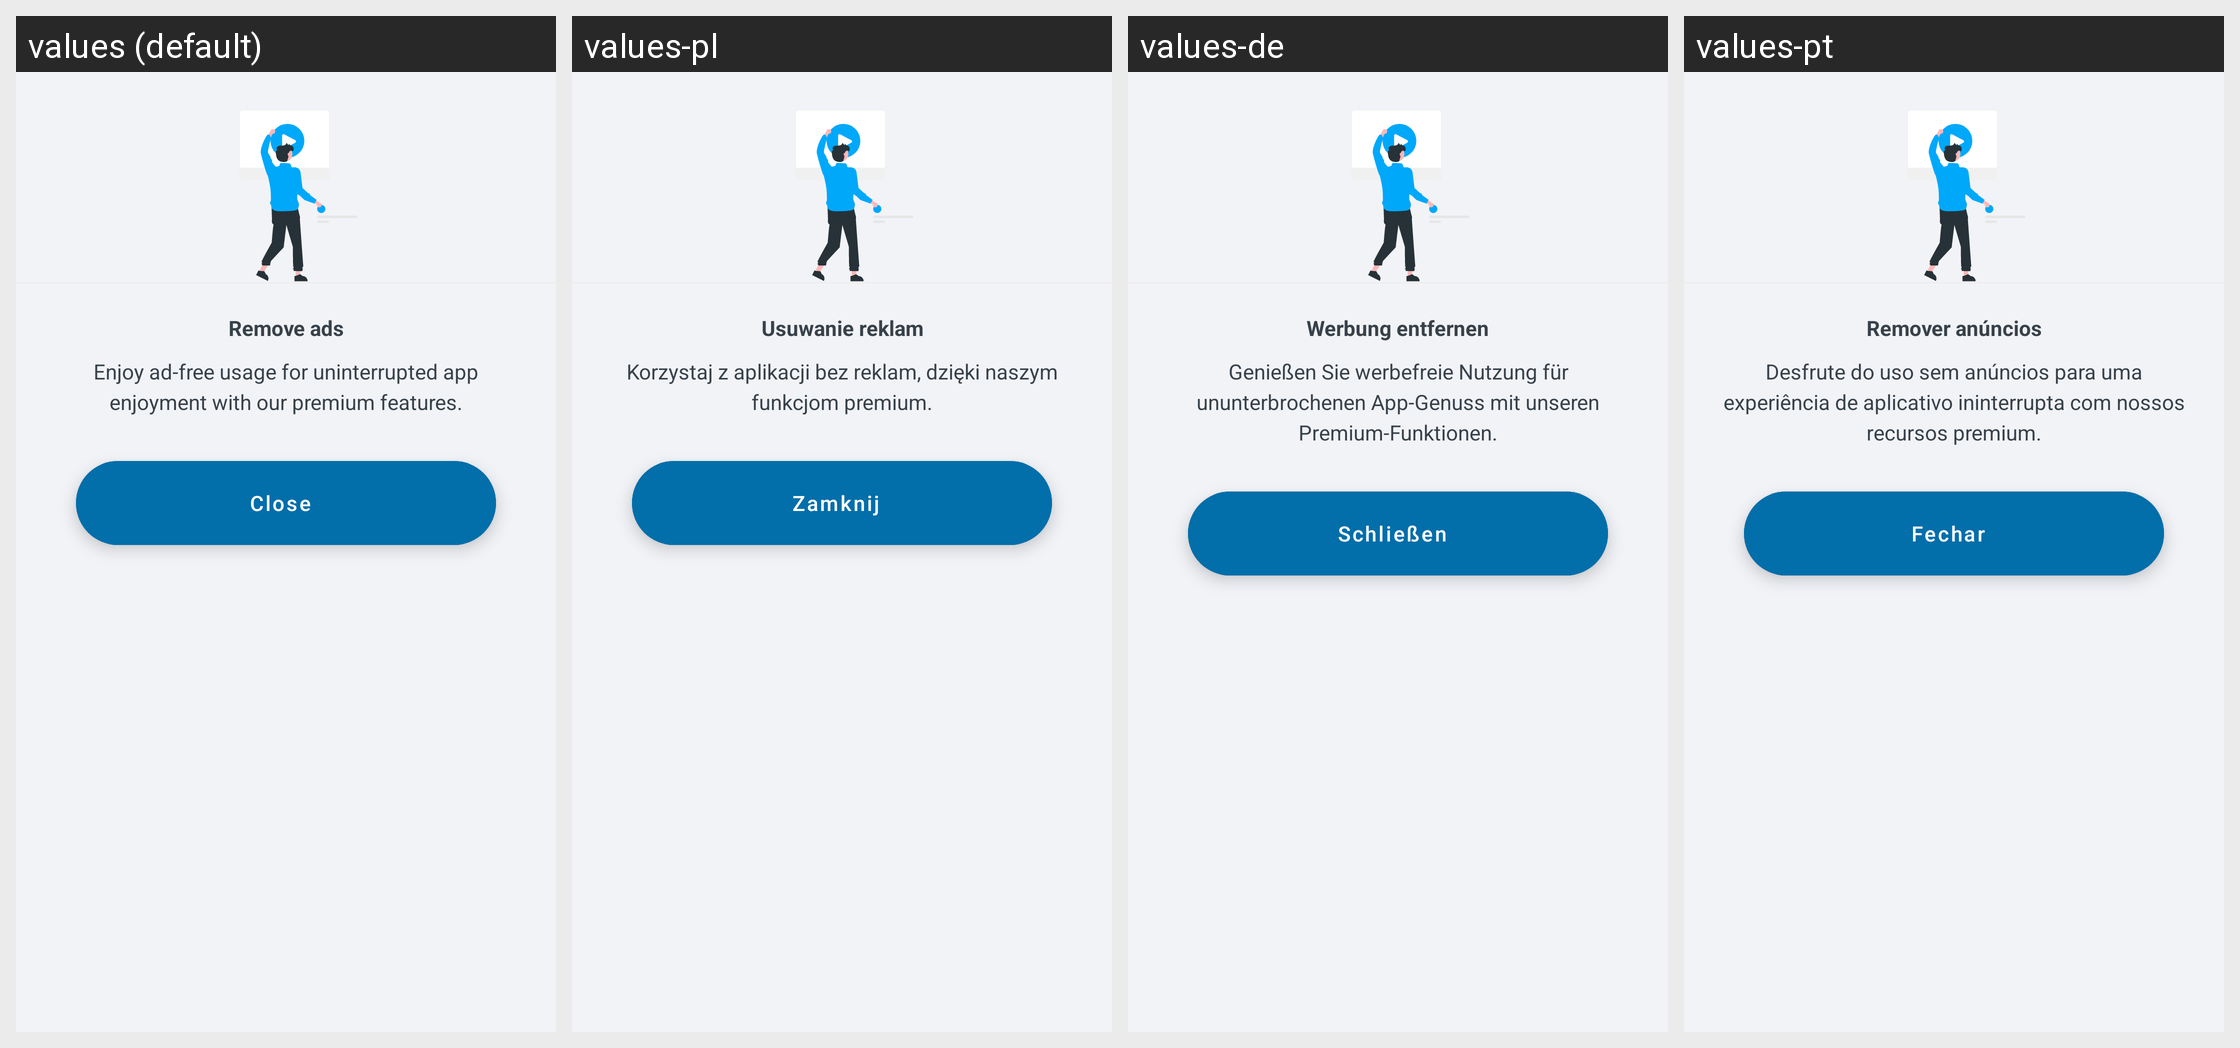

The same Android screen rendered under several of its app's locales, left to right. List the strings drawn on it with the default value and each locale's translation.
Android screen res/layout/custom_premium_remove_ads_description_dialog.xml rendered under 4 locales, left to right: values (default), values-pl, values-de, values-pt. Device: Nexus 5 (rendered at 1080×1920; each locale shown at half size, 540×960, under a caption strip naming it); theme Theme.ShoppingList.
Other locales in the repository, not shown: values-ar, values-es, values-fr, values-hi, values-ja, values-ru, values-zh.
Strings drawn on this screen, with the default value and each locale's value (text and hints the layout hard-codes, and strings that could not be matched under every locale, appear in the picture but are not listed):

custom_premium_remove_ads_description_dialog__header
  values: Remove ads
  values-pl: Usuwanie reklam
  values-de: Werbung entfernen
  values-pt: Remover anúncios

custom_premium_remove_ads_description_dialog__sub_header
  values: Enjoy ad-free usage for uninterrupted app enjoyment with our premium features.
  values-pl: Korzystaj z aplikacji bez reklam, dzięki naszym funkcjom premium.
  values-de: Genießen Sie werbefreie Nutzung für ununterbrochenen App-Genuss mit unseren Premium-Funktionen.
  values-pt: Desfrute do uso sem anúncios para uma experiência de aplicativo ininterrupta com nossos recursos premium.

custom_premium_remove_ads_description_dialog__okBtn
  values: Close
  values-pl: Zamknij
  values-de: Schließen
  values-pt: Fechar
